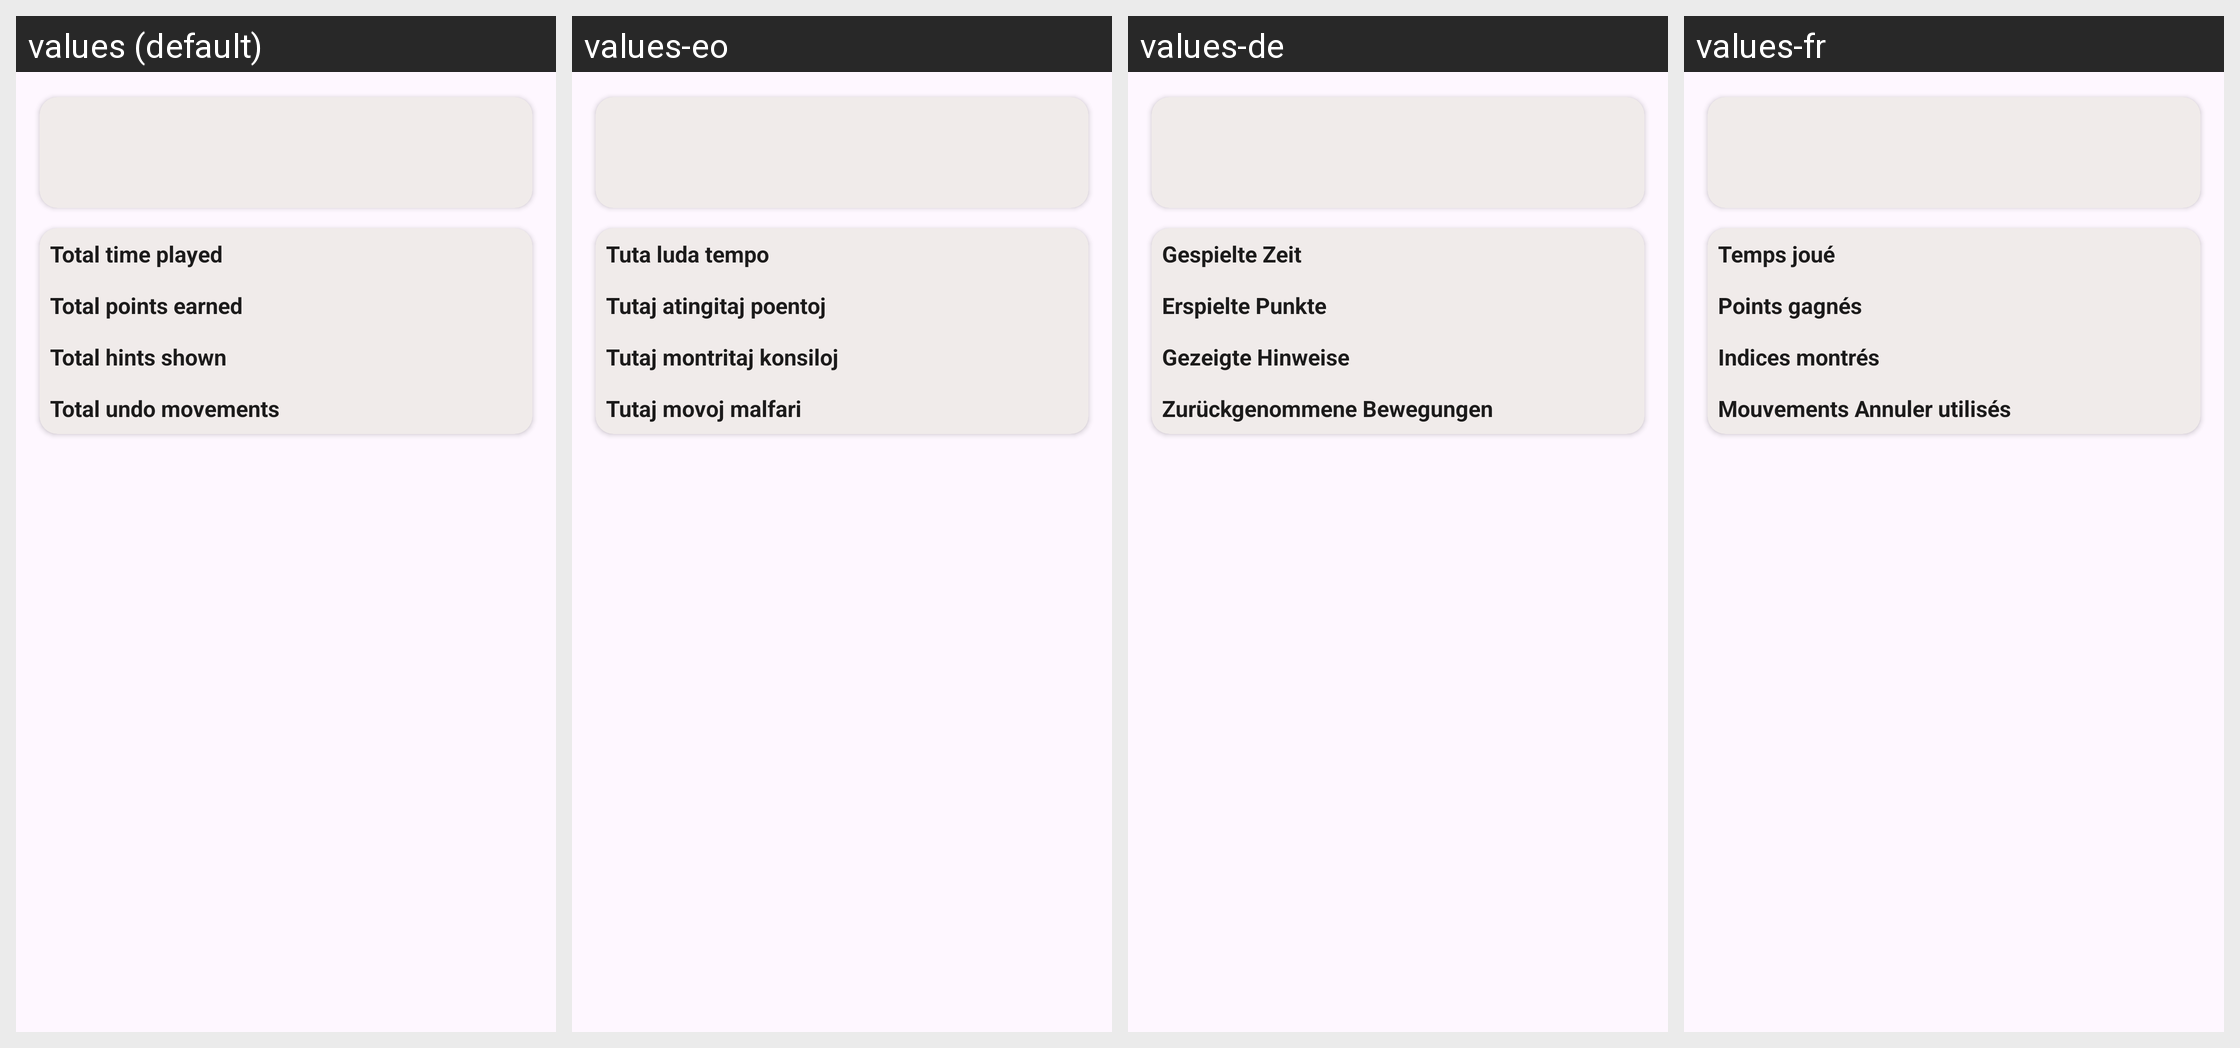

For this localized Android screen grid, give each drawn string resource with its value in every locale shown.
Android screen res/layout/fragment_statistics_tab1.xml rendered under 4 locales, left to right: values (default), values-eo, values-de, values-fr. Device: Nexus 5 (rendered at 1080×1920; each locale shown at half size, 540×960, under a caption strip naming it); theme AppThemeNoActionBar.
Other locales in the repository, not shown: values-es-rAR, values-fi, values-hu, values-it, values-ja, values-nb, values-pl, values-pt, values-pt-rBR, values-tr, values-uk, values-zh-rCN.
Strings drawn on this screen, with the default value and each locale's value (text and hints the layout hard-codes, and strings that could not be matched under every locale, appear in the picture but are not listed):

statistics_total_time
  values: Total time played
  values-eo: Tuta luda tempo
  values-de: Gespielte Zeit
  values-fr: Temps joué

statistics_total_points_earned
  values: Total points earned
  values-eo: Tutaj atingitaj poentoj
  values-de: Erspielte Punkte
  values-fr: Points gagnés

statistics_total_hints_shown
  values: Total hints shown
  values-eo: Tutaj montritaj konsiloj
  values-de: Gezeigte Hinweise
  values-fr: Indices montrés

statistics_total_number_undos
  values: Total undo movements
  values-eo: Tutaj movoj malfari
  values-de: Zurückgenommene Bewegungen
  values-fr: Mouvements Annuler utilisés
